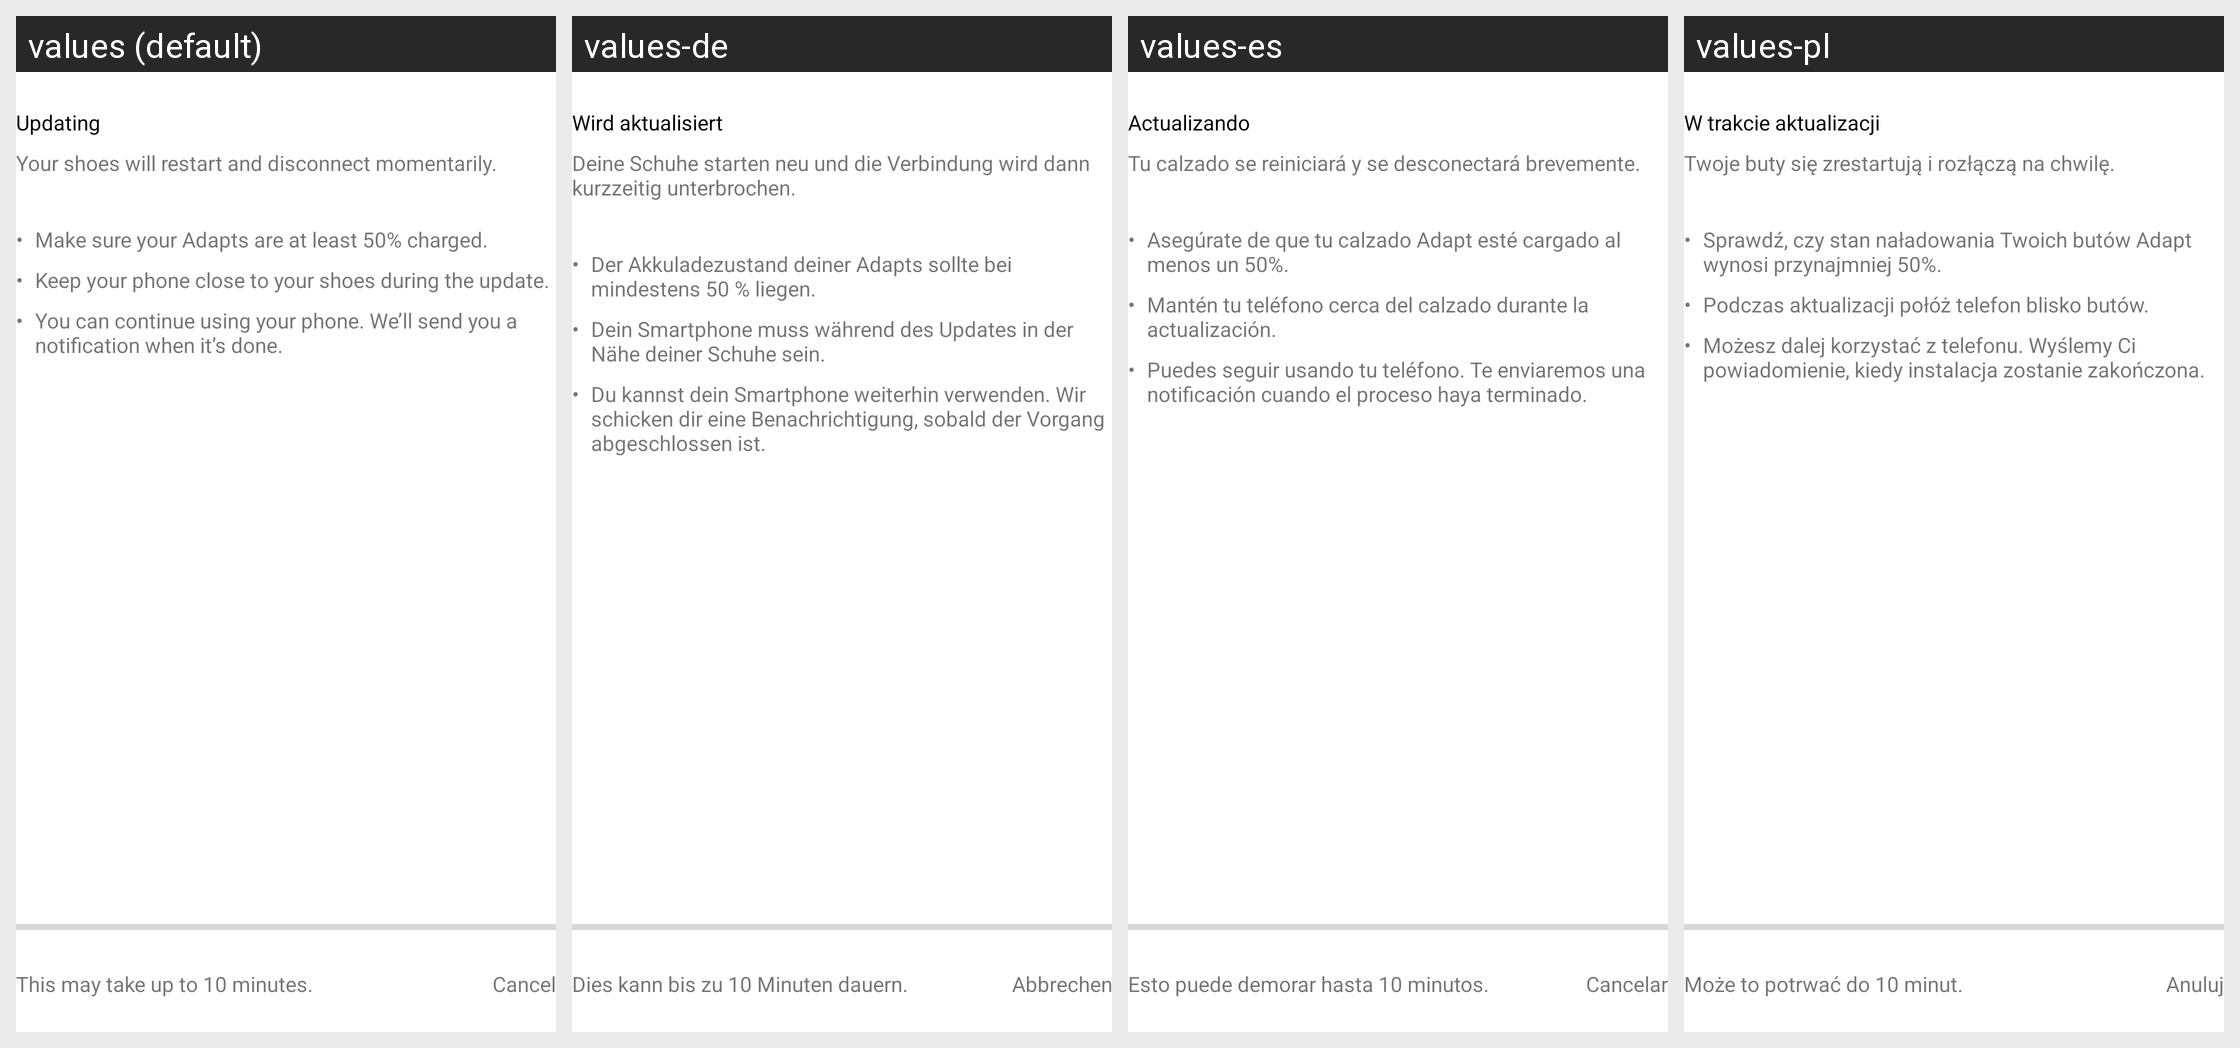

For this localized Android screen grid, give each drawn string resource with its value in every locale shown.
Android screen res/layout/fragment_software_updating.xml rendered under 4 locales, left to right: values (default), values-de, values-es, values-pl. Device: Nexus 5 (rendered at 1080×1920; each locale shown at half size, 540×960, under a caption strip naming it); theme AppTheme.
Other locales in the repository, not shown: values-af, values-as, values-az, values-be, values-bn, values-ca, values-cs, values-da, values-en, values-en-rGB, values-en-rXA, values-es-rES, values-et, values-fi, values-fr, values-fr-rCA, values-gl, values-gu, values-hi, values-hr, values-hy, values-it, values-iw, values-ja, values-ja-rJP, values-ka, values-kk, values-km, values-kn, values-ko, values-ky, values-lt, values-ml, values-my, values-nb, values-nl, values-or, values-pa, values-pt, values-ru, values-si, values-sk, values-sq, values-sr, values-sw, values-te, values-th, values-tl, values-tr, values-uz, values-zh, values-zh-rHK, values-zh-rMO, values-zh-rTW, values-zu.
Strings drawn on this screen, with the default value and each locale's value (text and hints the layout hard-codes, and strings that could not be matched under every locale, appear in the picture but are not listed):

adapt_settings_firmware_updating_copy_2
  values: Make sure your Adapts are at least 50% charged.
  values-de: Der Akkuladezustand deiner Adapts sollte bei mindestens 50 % liegen.
  values-es: Asegúrate de que tu calzado Adapt esté cargado al menos un 50%.
  values-pl: Sprawdź, czy stan naładowania Twoich butów Adapt wynosi przynajmniej 50%.

adapt_settings_firmware_updating_copy_3
  values: Keep your phone close to your shoes during the update.
  values-de: Dein Smartphone muss während des Updates in der Nähe deiner Schuhe sein.
  values-es: Mantén tu teléfono cerca del calzado durante la actualización.
  values-pl: Podczas aktualizacji połóż telefon blisko butów.

adapt_settings_firmware_updating_copy_4
  values: You can continue using your phone. We’ll send you a notification when it’s done.
  values-de: Du kannst dein Smartphone weiterhin verwenden. Wir schicken dir eine Benachrichtigung, sobald der Vorgang abgeschlossen ist.
  values-es: Puedes seguir usando tu teléfono. Te enviaremos una notificación cuando el proceso haya terminado.
  values-pl: Możesz dalej korzystać z telefonu. Wyślemy Ci powiadomienie, kiedy instalacja zostanie zakończona.

adapt_settings_firmware_updating_title
  values: Updating
  values-de: Wird aktualisiert
  values-es: Actualizando
  values-pl: W trakcie aktualizacji

adapt_settings_firmware_updating_copy_1
  values: Your shoes will restart and disconnect momentarily.
  values-de: Deine Schuhe starten neu und die Verbindung wird dann kurzzeitig unterbrochen.
  values-es: Tu calzado se reiniciará y se desconectará brevemente.
  values-pl: Twoje buty się zrestartują i rozłączą na chwilę.

adapt_settings_firmware_updating_time_estimate_copy
  values: This may take up to 10 minutes.
  values-de: Dies kann bis zu 10 Minuten dauern.
  values-es: Esto puede demorar hasta 10 minutos.
  values-pl: Może to potrwać do 10 minut.

adapt_cancel_title
  values: Cancel
  values-de: Abbrechen
  values-es: Cancelar
  values-pl: Anuluj
